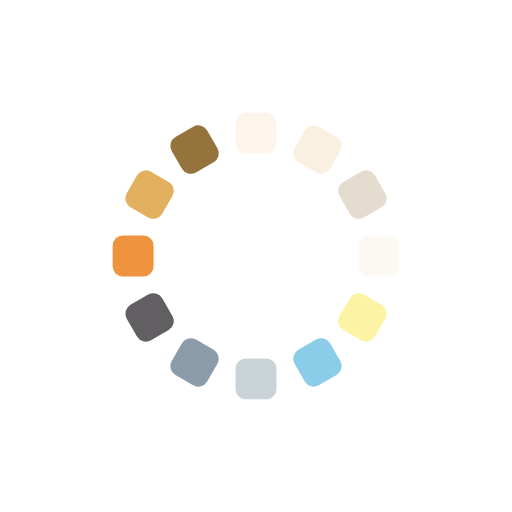
t = 0.00 s
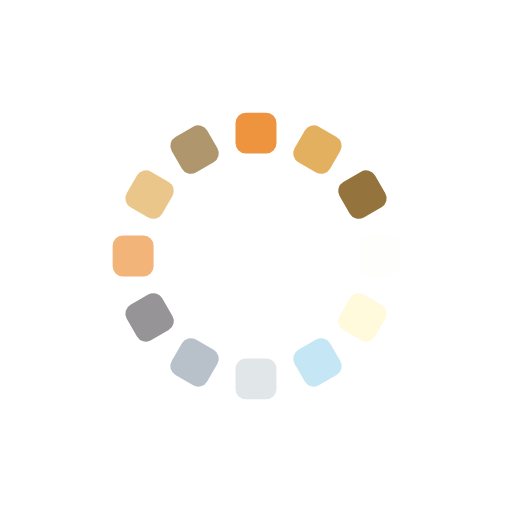
t = 0.25 s
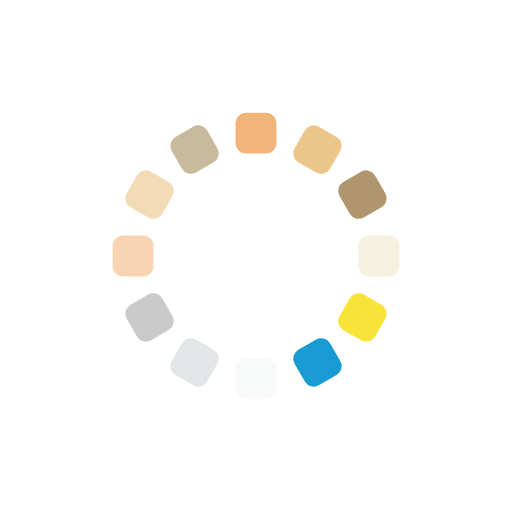
t = 0.50 s
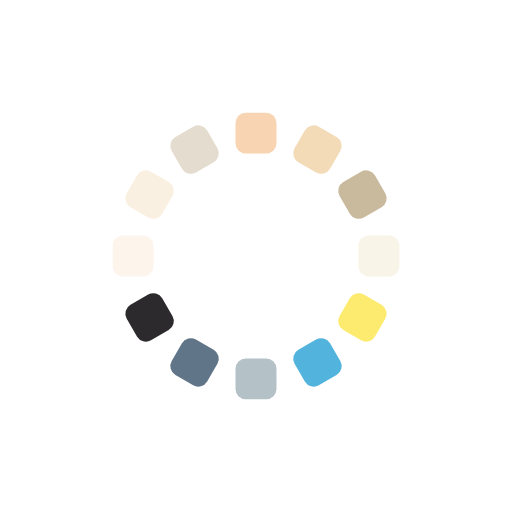
t = 0.75 s

The animated SVG that drew these frames (rendered in a browser with its animation timeline set to each time). Animation: 12 SMIL elements (animate=12); one cycle of 1.00 s, repeats indefinitely.

<?xml version="1.0" encoding="utf-8"?>
<svg xmlns="http://www.w3.org/2000/svg" xmlns:xlink="http://www.w3.org/1999/xlink" style="margin: auto; background: transparent; display: block; shape-rendering: auto;" width="100px" height="100px" viewBox="0 0 100 100" preserveAspectRatio="xMidYMid">
<g transform="rotate(0 50 50)">
  <rect x="46" y="22" rx="2" ry="2" width="8" height="8" fill="#eb7f19">
    <animate attributeName="opacity" values="1;0" keyTimes="0;1" dur="1s" begin="-0.9166666666666666s" repeatCount="indefinite"></animate>
  </rect>
</g><g transform="rotate(30 50 50)">
  <rect x="46" y="22" rx="2" ry="2" width="8" height="8" fill="#dfa950">
    <animate attributeName="opacity" values="1;0" keyTimes="0;1" dur="1s" begin="-0.8333333333333334s" repeatCount="indefinite"></animate>
  </rect>
</g><g transform="rotate(60 50 50)">
  <rect x="46" y="22" rx="2" ry="2" width="8" height="8" fill="#94733c">
    <animate attributeName="opacity" values="1;0" keyTimes="0;1" dur="1s" begin="-0.75s" repeatCount="indefinite"></animate>
  </rect>
</g><g transform="rotate(90 50 50)">
  <rect x="46" y="22" rx="2" ry="2" width="8" height="8" fill="#f4edd8">
    <animate attributeName="opacity" values="1;0" keyTimes="0;1" dur="1s" begin="-0.6666666666666666s" repeatCount="indefinite"></animate>
  </rect>
</g><g transform="rotate(120 50 50)">
  <rect x="46" y="22" rx="2" ry="2" width="8" height="8" fill="#fae127">
    <animate attributeName="opacity" values="1;0" keyTimes="0;1" dur="1s" begin="-0.5833333333333334s" repeatCount="indefinite"></animate>
  </rect>
</g><g transform="rotate(150 50 50)">
  <rect x="46" y="22" rx="2" ry="2" width="8" height="8" fill="#189ad2">
    <animate attributeName="opacity" values="1;0" keyTimes="0;1" dur="1s" begin="-0.5s" repeatCount="indefinite"></animate>
  </rect>
</g><g transform="rotate(180 50 50)">
  <rect x="46" y="22" rx="2" ry="2" width="8" height="8" fill="#a5b5bc">
    <animate attributeName="opacity" values="1;0" keyTimes="0;1" dur="1s" begin="-0.4166666666666667s" repeatCount="indefinite"></animate>
  </rect>
</g><g transform="rotate(210 50 50)">
  <rect x="46" y="22" rx="2" ry="2" width="8" height="8" fill="#53697e">
    <animate attributeName="opacity" values="1;0" keyTimes="0;1" dur="1s" begin="-0.3333333333333333s" repeatCount="indefinite"></animate>
  </rect>
</g><g transform="rotate(240 50 50)">
  <rect x="46" y="22" rx="2" ry="2" width="8" height="8" fill="#2d2a2e">
    <animate attributeName="opacity" values="1;0" keyTimes="0;1" dur="1s" begin="-0.25s" repeatCount="indefinite"></animate>
  </rect>
</g><g transform="rotate(270 50 50)">
  <rect x="46" y="22" rx="2" ry="2" width="8" height="8" fill="#eb7f19">
    <animate attributeName="opacity" values="1;0" keyTimes="0;1" dur="1s" begin="-0.16666666666666666s" repeatCount="indefinite"></animate>
  </rect>
</g><g transform="rotate(300 50 50)">
  <rect x="46" y="22" rx="2" ry="2" width="8" height="8" fill="#dfa950">
    <animate attributeName="opacity" values="1;0" keyTimes="0;1" dur="1s" begin="-0.08333333333333333s" repeatCount="indefinite"></animate>
  </rect>
</g><g transform="rotate(330 50 50)">
  <rect x="46" y="22" rx="2" ry="2" width="8" height="8" fill="#94733c">
    <animate attributeName="opacity" values="1;0" keyTimes="0;1" dur="1s" begin="0s" repeatCount="indefinite"></animate>
  </rect>
</g>
<!-- [ldio] generated by https://loading.io/ --></svg>